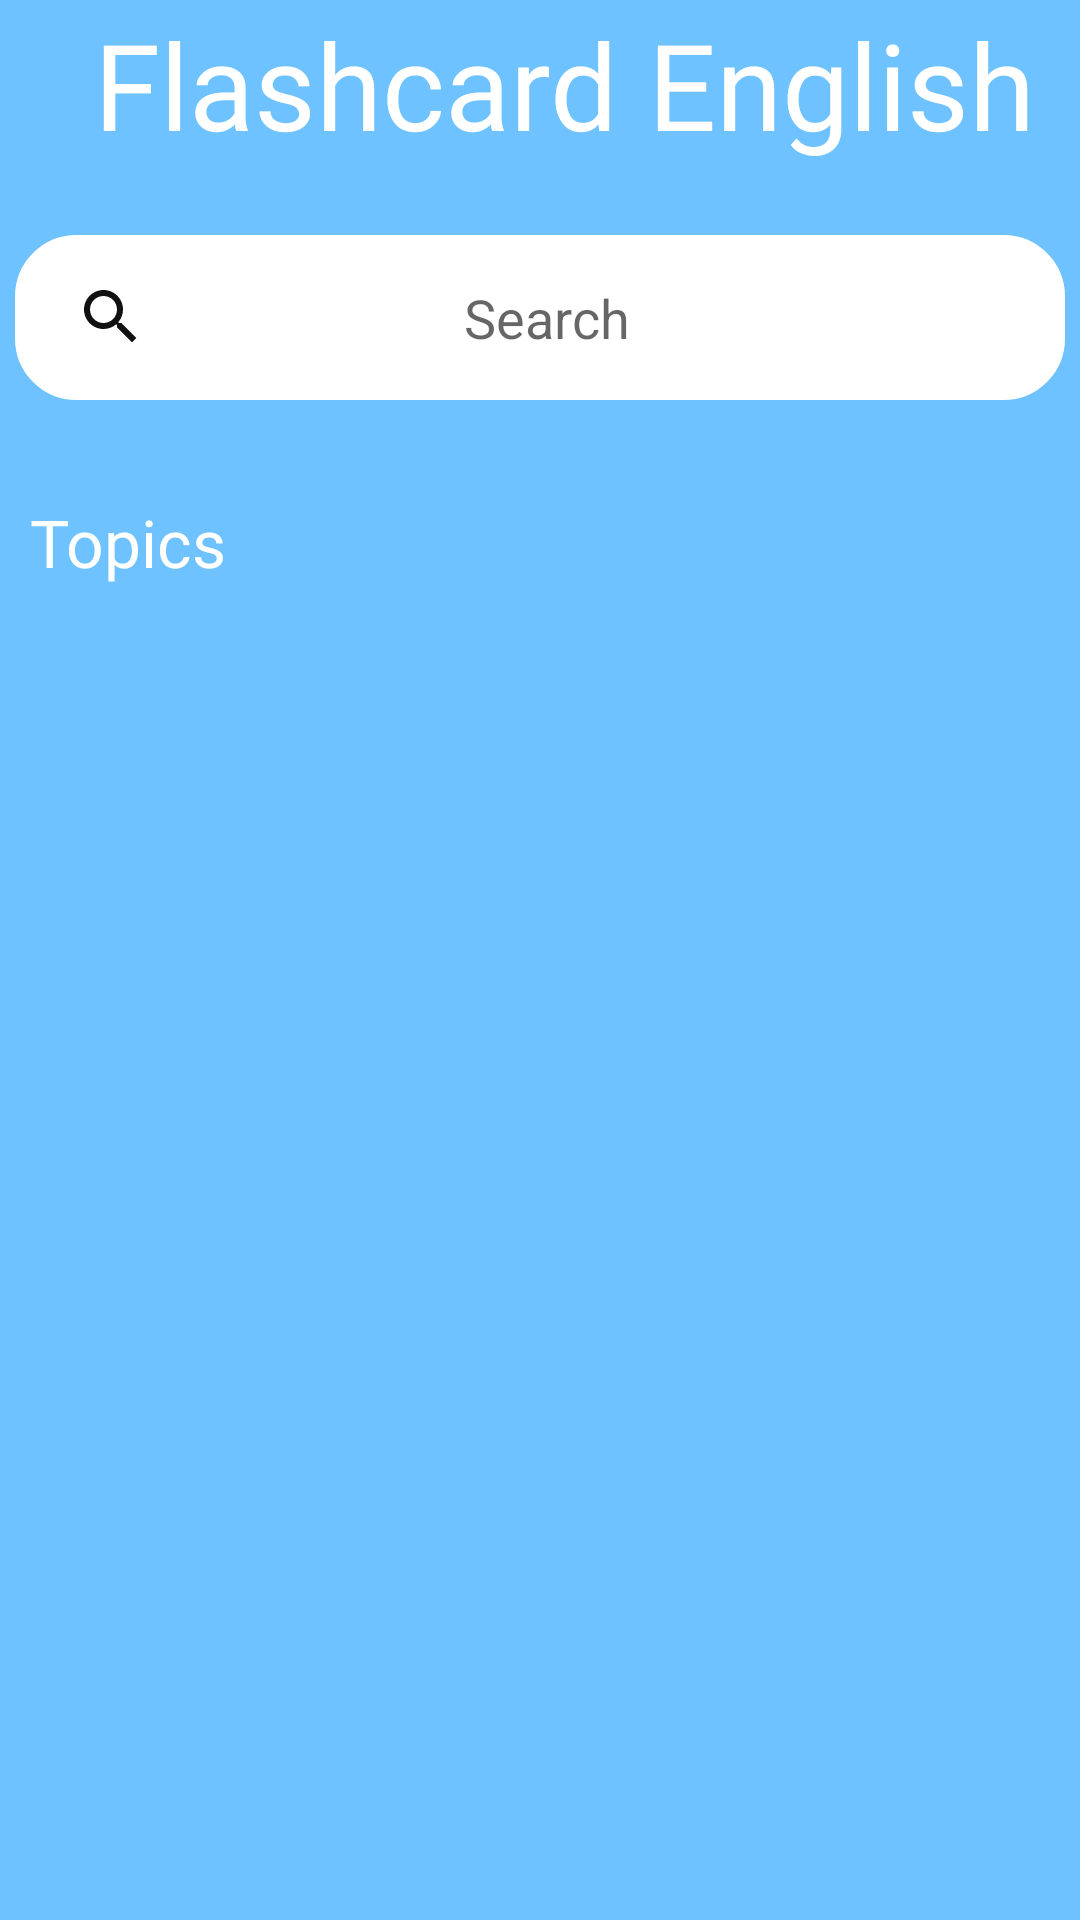

Android layout source for this screen:
<!-- AndroidManifest.xml: application theme AppTheme -->
<!-- res/layout/fragment_learn.xml -->
<androidx.constraintlayout.widget.ConstraintLayout xmlns:android="http://schemas.android.com/apk/res/android"
    xmlns:app="http://schemas.android.com/apk/res-auto"
    xmlns:tools="http://schemas.android.com/tools"
    android:layout_width="match_parent"
    android:layout_height="match_parent"
    android:background="@android:color/white"
    tools:context="com.sunasterisk.englishflashcard.ui.learn.LearnFragment">

    <androidx.appcompat.widget.Toolbar
        android:id="@+id/toolbar"
        android:layout_width="0dp"
        android:layout_height="?actionBarSize"
        android:background="@color/colorTurquoise"
        app:layout_constraintEnd_toEndOf="parent"
        app:layout_constraintStart_toStartOf="parent"
        app:layout_constraintTop_toTopOf="parent">

        <TextView
            android:layout_width="match_parent"
            android:layout_height="wrap_content"
            android:fontFamily="@font/edwardian"
            android:gravity="center"
            android:text="@string/title_toolbar"
            android:textColor="@android:color/white"
            android:textSize="@dimen/sp_40" />
    </androidx.appcompat.widget.Toolbar>

    <LinearLayout
        android:id="@+id/linearLayout"
        android:layout_width="0dp"
        android:layout_height="@dimen/dp_100"
        android:background="@color/colorTurquoise"
        android:gravity="center"
        app:layout_constraintEnd_toEndOf="parent"
        app:layout_constraintStart_toStartOf="parent"
        app:layout_constraintTop_toBottomOf="@+id/toolbar">

        <EditText
            android:id="@+id/editextSearch"
            android:layout_width="@dimen/dp_350"
            android:layout_height="@dimen/dp_55"
            android:background="@drawable/border_edittext"
            android:drawableStart="@drawable/ic_search_black_24dp"
            android:gravity="center"
            android:hint="@string/hint_search"
            android:inputType=""
            android:paddingStart="@dimen/dp_20"
            android:paddingEnd="@dimen/dp_40"
            tools:ignore="Autofill" />
    </LinearLayout>

    <FrameLayout
        android:layout_width="0dp"
        android:layout_height="0dp"
        app:layout_constraintBottom_toBottomOf="parent"
        app:layout_constraintEnd_toEndOf="parent"
        app:layout_constraintStart_toStartOf="parent"
        app:layout_constraintTop_toBottomOf="@+id/linearLayout">

        <androidx.constraintlayout.widget.ConstraintLayout
            android:id="@+id/constraintLayoutTopics"
            android:layout_width="match_parent"
            android:layout_height="match_parent"
            android:background="@color/colorTurquoise"
            android:visibility="visible">

            <TextView
                android:id="@+id/textView3"
                android:layout_width="0dp"
                android:layout_height="wrap_content"
                android:padding="@dimen/dp_10"
                android:text="@string/title_topics"
                android:textColor="@android:color/white"
                android:textSize="@dimen/sp_22"
                app:layout_constraintEnd_toEndOf="parent"
                app:layout_constraintStart_toStartOf="parent"
                app:layout_constraintTop_toTopOf="parent" />

            <androidx.recyclerview.widget.RecyclerView
                android:id="@+id/recyclerViewTopics"
                android:layout_width="0dp"
                android:layout_height="0dp"
                android:padding="@dimen/dp_5"
                app:layoutManager="androidx.recyclerview.widget.GridLayoutManager"
                app:layout_constraintBottom_toBottomOf="parent"
                app:layout_constraintEnd_toEndOf="parent"
                app:layout_constraintStart_toStartOf="parent"
                app:layout_constraintTop_toBottomOf="@+id/textView3"
                app:spanCount="2"
                tools:itemCount="2"
                tools:listitem="@layout/topic_item" />
        </androidx.constraintlayout.widget.ConstraintLayout>

        <androidx.constraintlayout.widget.ConstraintLayout
            android:id="@+id/constraintLayoutSearch"
            android:layout_width="match_parent"
            android:layout_height="match_parent"
            android:background="@color/colorTurquoise"
            android:visibility="invisible">

            <FrameLayout
                android:layout_width="0dp"
                android:layout_height="0dp"
                app:layout_constraintBottom_toBottomOf="parent"
                app:layout_constraintEnd_toEndOf="parent"
                app:layout_constraintStart_toStartOf="parent"
                app:layout_constraintTop_toTopOf="parent">

                <androidx.recyclerview.widget.RecyclerView
                    android:id="@+id/recyclerViewDictionary"
                    android:layout_width="match_parent"
                    android:layout_height="match_parent"
                    android:visibility="visible"
                    app:layoutManager="androidx.recyclerview.widget.LinearLayoutManager"
                    tools:itemCount="2"
                    tools:listitem="@layout/dictionary_item" />

                <LinearLayout
                    android:id="@+id/linerLayoutNodata"
                    android:layout_width="match_parent"
                    android:layout_height="match_parent"
                    android:orientation="vertical"
                    android:visibility="invisible"
                    tools:ignore="UseCompoundDrawables">

                    <ImageView
                        android:layout_width="@dimen/dp_200"
                        android:layout_height="@dimen/dp_200"
                        android:layout_gravity="center"
                        android:layout_marginTop="@dimen/dp_100"
                        android:contentDescription="@string/content_image_nodata"
                        android:src="@drawable/pnodata" />

                    <TextView
                        android:layout_width="match_parent"
                        android:layout_height="wrap_content"
                        android:layout_marginTop="@dimen/dp_10"
                        android:gravity="center"
                        android:text="@string/title_nodata"
                        android:textColor="@android:color/white"
                        android:textSize="@dimen/sp_25"
                        android:textStyle="bold" />
                </LinearLayout>
            </FrameLayout>
        </androidx.constraintlayout.widget.ConstraintLayout>
    </FrameLayout>
</androidx.constraintlayout.widget.ConstraintLayout>
<!-- res/layout/topic_item.xml (included above) -->
<?xml version="1.0" encoding="utf-8"?>
<androidx.cardview.widget.CardView xmlns:android="http://schemas.android.com/apk/res/android"
    xmlns:app="http://schemas.android.com/apk/res-auto"
    xmlns:tools="http://schemas.android.com/tools"
    android:layout_width="match_parent"
    android:layout_height="@dimen/dp_160"
    android:layout_margin="@dimen/dp_5"
    android:gravity="center"
    android:orientation="vertical"
    app:cardCornerRadius="@dimen/dp_20"
    app:cardElevation="@dimen/dp_10"
    tools:ignore="UseCompoundDrawables">

    <ImageView
        android:id="@+id/imageTopic"
        android:layout_width="match_parent"
        android:layout_height="@dimen/dp_120"
        android:contentDescription="@string/content_image_topic_item"
        android:padding="@dimen/dp_10"
        android:scaleType="fitCenter"
        android:src="@drawable/ic_nature" />

    <TextView
        android:id="@+id/textViewNameTopic"
        android:layout_width="match_parent"
        android:layout_height="wrap_content"
        android:layout_marginTop="@dimen/dp_120"
        android:gravity="center"
        android:text="@string/title_school"
        android:textColor="@color/colorBlack1"
        android:textSize="@dimen/sp_21"
        android:textStyle="bold" />
</androidx.cardview.widget.CardView>
<!-- res/layout/dictionary_item.xml (included above) -->
<?xml version="1.0" encoding="utf-8"?>
<androidx.cardview.widget.CardView xmlns:android="http://schemas.android.com/apk/res/android"
    xmlns:app="http://schemas.android.com/apk/res-auto"
    android:layout_width="match_parent"
    android:layout_height="@dimen/dp_150"
    android:layout_margin="@dimen/dp_10"
    android:background="@android:color/white"
    app:cardCornerRadius="@dimen/dp_20"
    app:cardElevation="@dimen/dp_10">

    <LinearLayout
        android:layout_width="match_parent"
        android:layout_height="match_parent"
        android:gravity="center"
        android:orientation="vertical">

        <TextView
            android:id="@+id/textEnglish"
            android:layout_width="match_parent"
            android:layout_height="wrap_content"
            android:gravity="center"
            android:padding="@dimen/dp_5"
            android:text="@string/title_word"
            android:textColor="@color/colorBlue"
            android:textSize="@dimen/sp_25"
            android:textStyle="bold" />

        <TextView
            android:id="@+id/textSpelling"
            android:layout_width="match_parent"
            android:layout_height="wrap_content"
            android:gravity="center"
            android:padding="@dimen/dp_5"
            android:text="@string/title_spelling"
            android:textColor="@color/colorBlue"
            android:textSize="@dimen/sp_25"
            android:textStyle="bold" />

        <TextView
            android:id="@+id/textVietnam"
            android:layout_width="match_parent"
            android:layout_height="wrap_content"
            android:gravity="center"
            android:padding="@dimen/dp_5"
            android:text="@string/title_translate"
            android:textColor="@color/colorBlue"
            android:textSize="@dimen/sp_25"
            android:textStyle="bold" />
    </LinearLayout>
</androidx.cardview.widget.CardView>
<!-- resources referenced by this layout -->
<resources>
  <color name="colorBlack1">#444444</color>
  <color name="colorBlue">#005dca</color>
  <color name="colorTurquoise">#6ec2ff</color>
  <dimen name="dp_10">10dp</dimen>
  <dimen name="dp_100">100dp</dimen>
  <dimen name="dp_120">120dp</dimen>
  <dimen name="dp_150">150dp</dimen>
  <dimen name="dp_160">160dp</dimen>
  <dimen name="dp_20">20dp</dimen>
  <dimen name="dp_200">200dp</dimen>
  <dimen name="dp_350">350dp</dimen>
  <dimen name="dp_40">40dp</dimen>
  <dimen name="dp_5">5dp</dimen>
  <dimen name="dp_55">55dp</dimen>
  <dimen name="sp_21">21sp</dimen>
  <dimen name="sp_22">22sp</dimen>
  <dimen name="sp_25">25sp</dimen>
  <dimen name="sp_40">40sp</dimen>
  <!-- drawable border_edittext (drawable) -->
  <?xml version="1.0" encoding="utf-8"?>
  <shape xmlns:android="http://schemas.android.com/apk/res/android">
      <stroke android:color="@android:color/white" android:width="1dp"/>
      <solid android:color="@android:color/white"/>
      <corners android:radius="@dimen/dp_20"/>
  </shape>
  <!-- drawable ic_nature: vector/xml drawable (drawable, 25426 chars, omitted) -->
  <!-- drawable ic_search_black_24dp (drawable) -->
  <vector xmlns:android="http://schemas.android.com/apk/res/android"
      android:width="24dp"
      android:height="24dp"
      android:tint="#111111"
      android:viewportWidth="24.0"
      android:viewportHeight="24.0">
      <path
          android:fillColor="#FF000000"
          android:pathData="M15.5,14h-0.79l-0.28,-0.27C15.41,12.59 16,11.11 16,9.5 16,5.91 13.09,3 9.5,3S3,5.91 3,9.5 5.91,16 9.5,16c1.61,0 3.09,-0.59 4.23,-1.57l0.27,0.28v0.79l5,4.99L20.49,19l-4.99,-5zM9.5,14C7.01,14 5,11.99 5,9.5S7.01,5 9.5,5 14,7.01 14,9.5 11.99,14 9.5,14z" />
  </vector>
  <!-- drawable pnodata: png bitmap (drawable, 58184 bytes) -->
  <string name="content_image_nodata">image no data</string>
  <string name="content_image_topic_item">image topic item</string>
  <string name="hint_search">Search</string>
  <string name="title_nodata">No Data</string>
  <string name="title_school">School</string>
  <string name="title_spelling">/asda/</string>
  <string name="title_toolbar">Flashcard English</string>
  <string name="title_topics">Topics</string>
  <string name="title_translate">Xin Chào</string>
  <string name="title_word">Hello</string>
  <style name="AppTheme" parent="Theme.AppCompat.Light.NoActionBar">
          
          <item name="colorPrimary">@color/colorPrimary</item>
          <item name="colorPrimaryDark">@color/colorTurquoise</item>
          <item name="colorAccent">@color/colorAccent</item>
      </style>
  <color name="colorPrimary">#6200EE</color>
  <color name="colorAccent">#03DAC5</color>
</resources>
